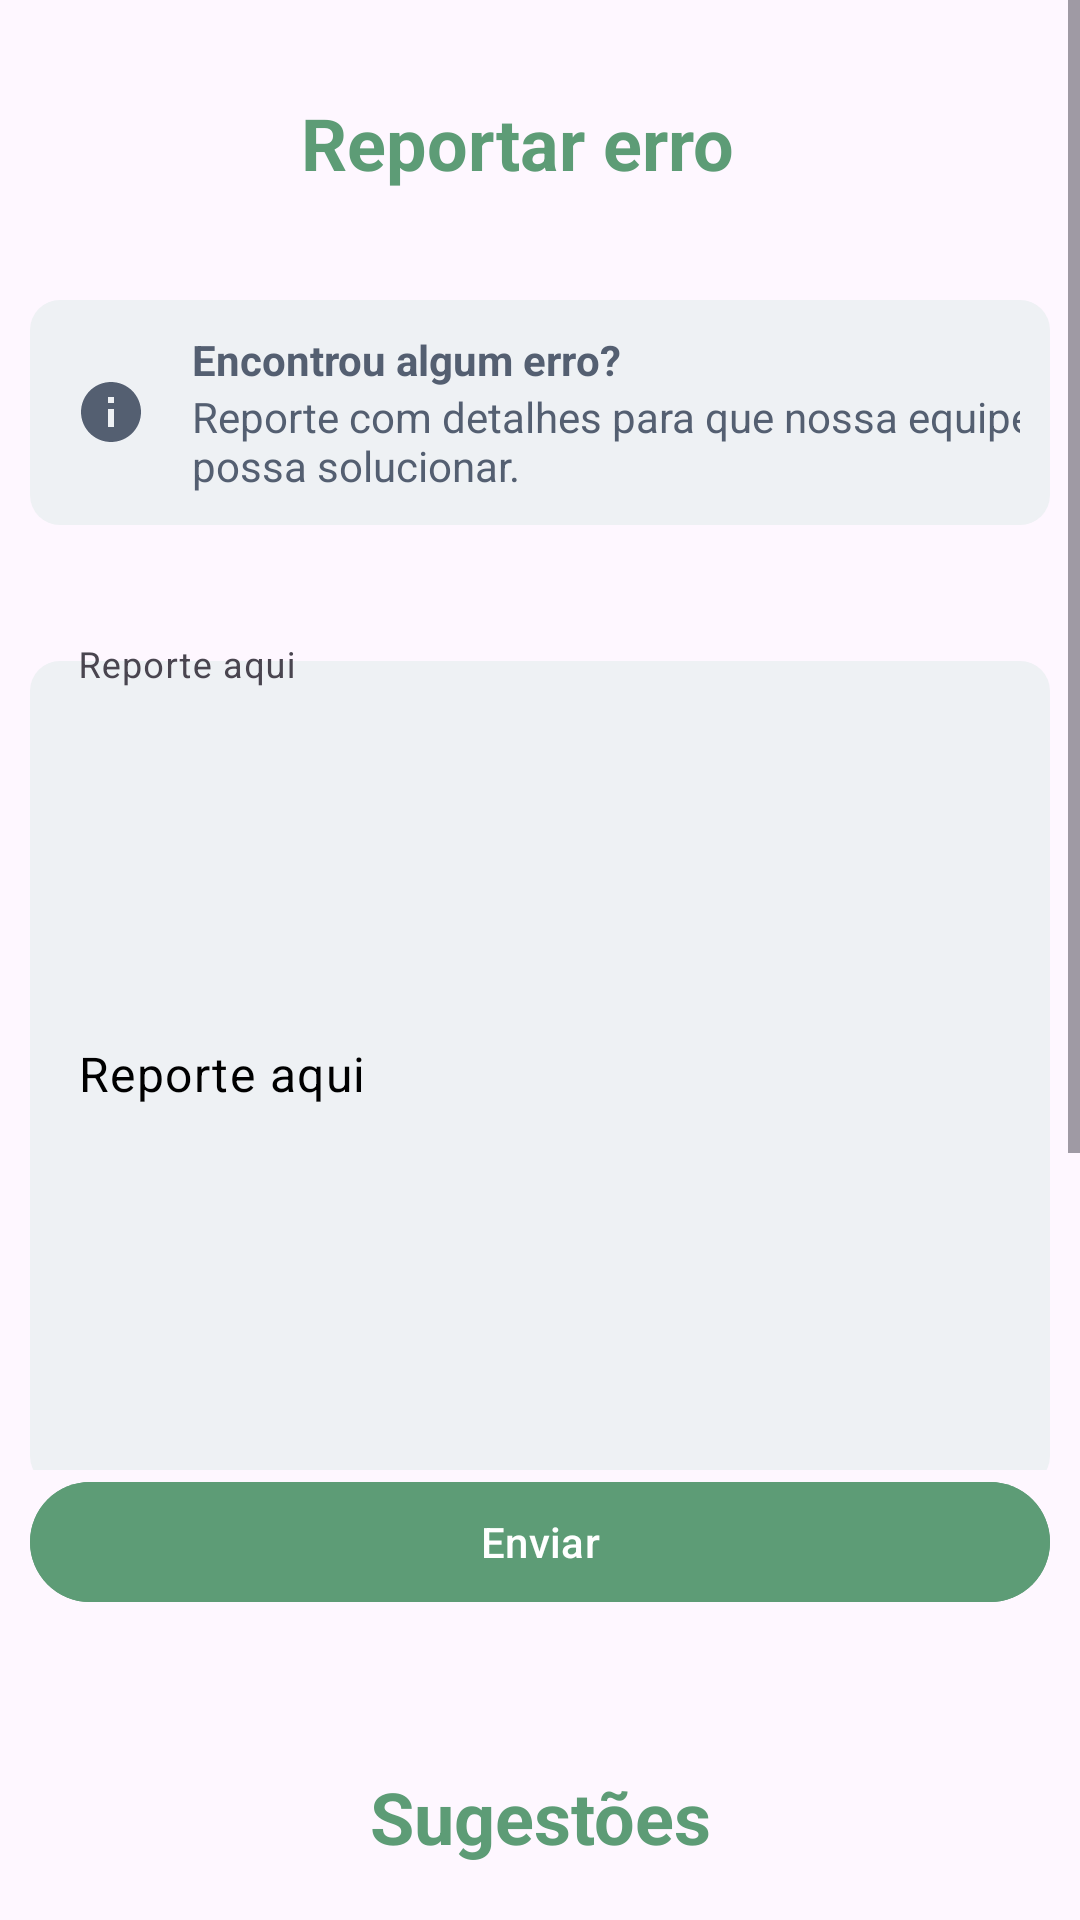

Layout XML and referenced resources for this Android screen:
<!-- AndroidManifest.xml: application theme Theme.Motora -->
<!-- res/layout/fragment_report.xml -->
<?xml version="1.0" encoding="utf-8"?>
<ScrollView xmlns:android="http://schemas.android.com/apk/res/android"
    xmlns:app="http://schemas.android.com/apk/res-auto"
    xmlns:tools="http://schemas.android.com/tools"
    android:layout_width="match_parent"
    android:layout_height="match_parent"
    android:gravity="center_vertical"
    android:orientation="vertical"
    tools:context=".ui.report.ReportFragment">

    <LinearLayout
        android:layout_width="match_parent"
        android:layout_height="wrap_content"
        android:gravity="center_vertical"
        android:orientation="vertical">

        <LinearLayout
            android:id="@+id/linearLayoutBotaoVoltar"
            android:layout_width="match_parent"
            android:layout_height="wrap_content"
            android:layout_gravity="start"
            android:gravity="center_horizontal"
            android:orientation="horizontal"
            tools:ignore="MissingConstraints">

            <ImageView
                android:id="@+id/imageView_back_arrow"
                android:layout_width="wrap_content"
                android:layout_height="wrap_content"
                android:layout_marginLeft="15dp"
                android:layout_marginTop="20dp"
                android:layout_marginBottom="20dp"
                android:contentDescription="Logout"
                android:onClick="deslogar"
                android:padding="15dp"
                android:src="@drawable/ic_arrow_back"
                tools:ignore="UsingOnClickInXml,DuplicateSpeakableTextCheck" />

            <TextView
                android:id="@+id/textViewReportarErro"
                android:layout_width="match_parent"
                android:layout_height="75dp"
                android:layout_marginTop="10dp"
                android:layout_marginRight="60dp"
                android:layout_marginBottom="15dp"
                android:gravity="center"
                android:text="Reportar erro"
                android:textColor="#5D9C76"
                android:textSize="24sp"
                android:textStyle="bold" />

        </LinearLayout>

        <LinearLayout
            android:layout_width="match_parent"
            android:layout_height="75dp"
            android:layout_marginLeft="10dp"
            android:layout_marginRight="10dp"
            android:layout_marginBottom="40dp"
            android:background="@drawable/my_border_report"
            android:backgroundTint="#EEF1F4"
            android:gravity="center"
            android:orientation="horizontal">

            <TextView
                android:id="@+id/textView6"
                android:layout_width="wrap_content"
                android:layout_height="wrap_content"
                android:layout_marginLeft="15dp"
                android:background="@drawable/baseline_info" />

            <LinearLayout
                android:layout_width="wrap_content"
                android:layout_height="wrap_content"
                android:layout_marginLeft="15dp"
                android:layout_marginRight="10dp"
                android:orientation="vertical">

                <TextView
                    android:id="@+id/textView2"
                    android:layout_width="wrap_content"
                    android:layout_height="wrap_content"
                    android:text="Encontrou algum erro?"
                    android:textColor="#545F71"
                    android:textStyle="bold" />

                <TextView
                    android:id="@+id/textView3"
                    android:layout_width="320dp"
                    android:layout_height="wrap_content"
                    android:layout_weight="1"
                    android:text="Reporte com detalhes para que nossa equipe possa solucionar."
                    android:textColor="#545F71" />
            </LinearLayout>

        </LinearLayout>

        <com.google.android.material.textfield.TextInputLayout
            android:id="@+id/textInputLayoutEscreverReport"
            android:layout_width="match_parent"
            android:layout_height="275dp"
            android:layout_marginLeft="10dp"
            android:layout_marginRight="10dp"
            android:layout_marginBottom="0dp"
            tools:layout_editor_absoluteX="1dp"
            tools:layout_editor_absoluteY="241dp">

            <com.google.android.material.textfield.TextInputEditText
                android:id="@+id/textInputEditTextReport"
                android:layout_width="match_parent"
                android:layout_height="275dp"
                android:background="@drawable/my_border_report"
                android:hint="Reporte aqui"
                android:text="Reporte aqui"
                android:textColor="@color/black"
                android:textColorHint="@color/black" />

        </com.google.android.material.textfield.TextInputLayout>

        <Button
            android:id="@+id/buttonEnviarReport"
            android:layout_width="match_parent"
            android:layout_height="wrap_content"
            android:layout_marginLeft="10dp"
            android:layout_marginTop="0dp"
            android:layout_marginRight="10dp"
            android:backgroundTint="@color/verde_base_da_aplicacao"
            android:text="Enviar"
            android:textColor="@color/white"
            app:icon="@drawable/baseline_send"
            app:iconGravity="textStart"
            app:iconTint="@color/white" />

        <TextView
            android:id="@+id/textViewSugerir"
            android:layout_width="match_parent"
            android:layout_height="75dp"
            android:layout_marginTop="30dp"
            android:gravity="center"
            android:text="Sugestões"
            android:textColor="#5D9C76"
            android:textSize="24sp"
            android:textStyle="bold" />

        <com.google.android.material.textfield.TextInputLayout
            android:id="@+id/textInputLayoutEscreverSugestao"
            android:layout_width="match_parent"
            android:layout_height="275dp"
            android:layout_marginLeft="10dp"
            android:layout_marginRight="10dp"
            android:layout_marginBottom="0dp"
            tools:layout_editor_absoluteX="1dp"
            tools:layout_editor_absoluteY="241dp">

            <com.google.android.material.textfield.TextInputEditText
                android:id="@+id/textInputEditTextSugestao"
                android:layout_width="match_parent"
                android:layout_height="275dp"
                android:background="@drawable/my_border_report"
                android:hint="Sugestão"
                android:text="Escreva-nos alguma possível melhoria que gostaria de ver aqui."
                android:textColor="@color/black"
                android:textColorHint="@color/black" />

        </com.google.android.material.textfield.TextInputLayout>

        <Button
            android:id="@+id/buttonEnviarSugestao"
            android:layout_width="match_parent"
            android:layout_height="wrap_content"
            android:layout_marginLeft="10dp"
            android:layout_marginTop="0dp"
            android:layout_marginRight="10dp"
            android:layout_marginBottom="100dp"
            android:backgroundTint="@color/verde_base_da_aplicacao"
            android:text="Sugerir"
            android:textColor="@color/white"
            app:icon="@drawable/baseline_send"
            app:iconGravity="textStart"
            app:iconTint="@color/white" />

    </LinearLayout>

</ScrollView>
<!-- resources referenced by this layout -->
<resources>
  <color name="black">#FF000000</color>
  <color name="verde_base_da_aplicacao">#5D9C76</color>
  <color name="white">#FFFFFFFF</color>
  <!-- drawable baseline_info (drawable) -->
  <vector android:height="24dp" android:tint="#545F71"
      android:viewportHeight="24" android:viewportWidth="24"
      android:width="24dp" xmlns:android="http://schemas.android.com/apk/res/android">
      <path android:fillColor="@android:color/white" android:pathData="M12,2C6.48,2 2,6.48 2,12s4.48,10 10,10 10,-4.48 10,-10S17.52,2 12,2zM13,17h-2v-6h2v6zM13,9h-2L11,7h2v2z"/>
  </vector>
  <!-- drawable my_border_report (drawable) -->
  <?xml version="1.0" encoding="utf-8"?>
  <shape xmlns:android="http://schemas.android.com/apk/res/android">
      <solid android:color="#EEF1F4"/> 
      <corners android:radius="10dp" /> 
  </shape>
  <style name="Theme.Motora" parent="Theme.MaterialComponents.Light.DarkActionBar">
          
          <item name="colorPrimary">@color/green</item>
          <item name="colorPrimaryVariant">@color/white</item>
          <item name="colorOnPrimary">@color/white</item>
          
          <item name="colorSecondary">@color/teal_200</item>
          <item name="colorSecondaryVariant">@color/teal_700</item>
          <item name="colorOnSecondary">@color/black</item>
          <item name="titleTextColor">@color/ActionBarTitleColor</item>
          
          <item name="android:statusBarColor">@color/white</item>
          <item name="android:navigationBarColor">@color/black</item>
          <item name="android:windowLightStatusBar">true</item>
          
      </style>
  <color name="green">#5D9C76</color>
  <color name="teal_200">#FF03DAC5</color>
  <color name="teal_700">#FF018786</color>
  <color name="ActionBarTitleColor">#B30000</color>
</resources>
